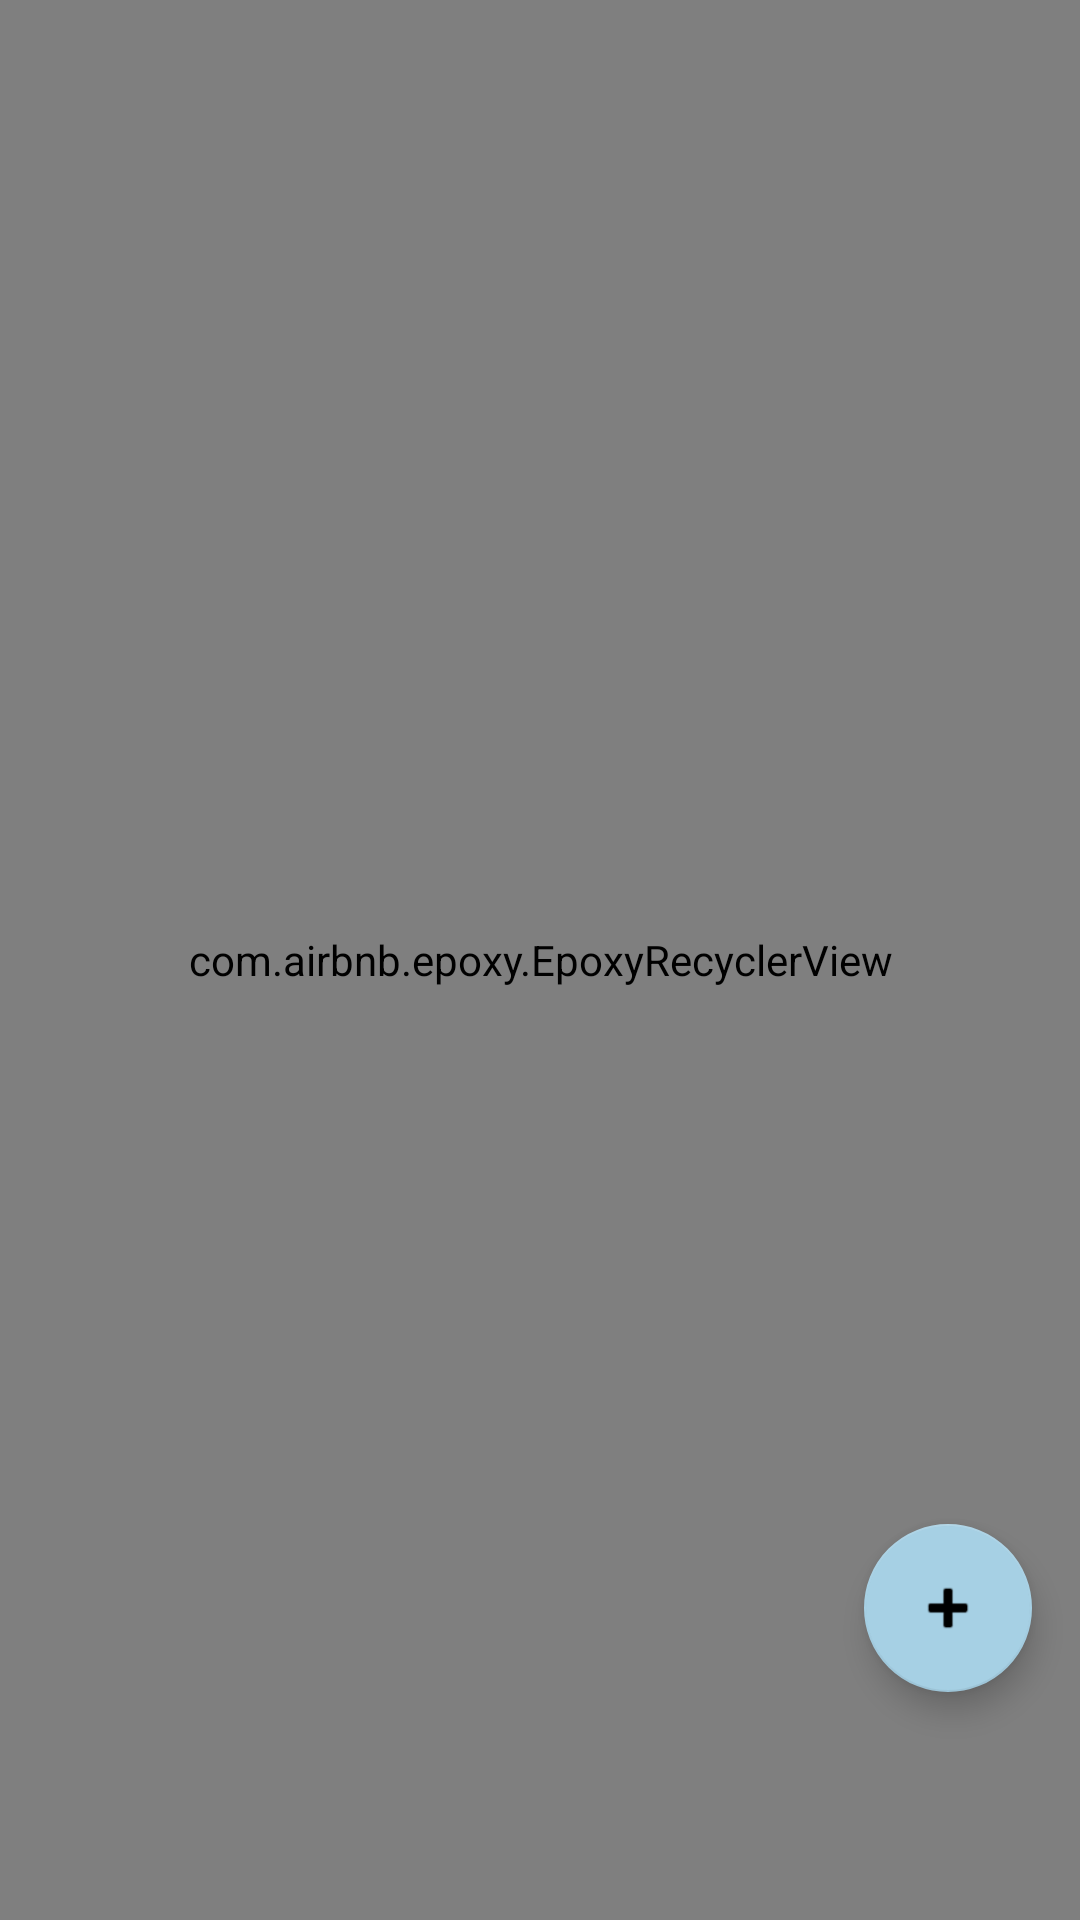

Android layout source for this screen:
<!-- AndroidManifest.xml: application theme Theme.RightPlace -->
<!-- res/layout/fragment_document.xml -->
<?xml version="1.0" encoding="utf-8"?>
<androidx.constraintlayout.widget.ConstraintLayout xmlns:android="http://schemas.android.com/apk/res/android"
    xmlns:app="http://schemas.android.com/apk/res-auto"
    xmlns:tools="http://schemas.android.com/tools"
    android:layout_width="match_parent"
    android:layout_height="match_parent"
    tools:context=".view.DocumentFragment">

    <com.airbnb.epoxy.EpoxyRecyclerView
        android:id="@+id/epoxyRecyclerView"
        android:layout_width="match_parent"
        android:layout_height="match_parent"
        android:orientation="vertical"
        app:layoutManager="androidx.recyclerview.widget.LinearLayoutManager">
    </com.airbnb.epoxy.EpoxyRecyclerView>

    <com.google.android.material.floatingactionbutton.FloatingActionButton
        android:id="@+id/addButton"
        android:layout_width="wrap_content"
        android:layout_height="wrap_content"
        android:layout_marginEnd="16dp"
        android:layout_marginBottom="76dp"
        android:src="@android:drawable/ic_input_add"
        app:layout_constraintBottom_toBottomOf="parent"
        app:layout_constraintEnd_toEndOf="parent"
        android:contentDescription="@string/button" />


</androidx.constraintlayout.widget.ConstraintLayout>
<!-- resources referenced by this layout -->
<resources>
  <string name="button">Przycisk</string>
  <style name="Theme.RightPlace" parent="Theme.MaterialComponents.Light.DarkActionBar">
          
          <item name="colorPrimary">@color/orange</item>
          <item name="colorPrimaryVariant">#72F7931E</item>
          <item name="colorOnPrimary">@color/white</item>
          
          <item name="colorSecondary">@color/blue_light</item>
          <item name="colorSecondaryVariant">@color/blue</item>
          <item name="colorOnSecondary">@color/black</item>
          
          <item name="android:statusBarColor">?attr/colorPrimaryVariant</item>
          
      </style>
  <color name="orange">#FFF7931E</color>
  <color name="white">#FFFFFF</color>
  <color name="blue_light">#FFA6D0E4</color>
  <color name="blue">#FF65C8D0</color>
  <color name="black">#FF000000</color>
</resources>
